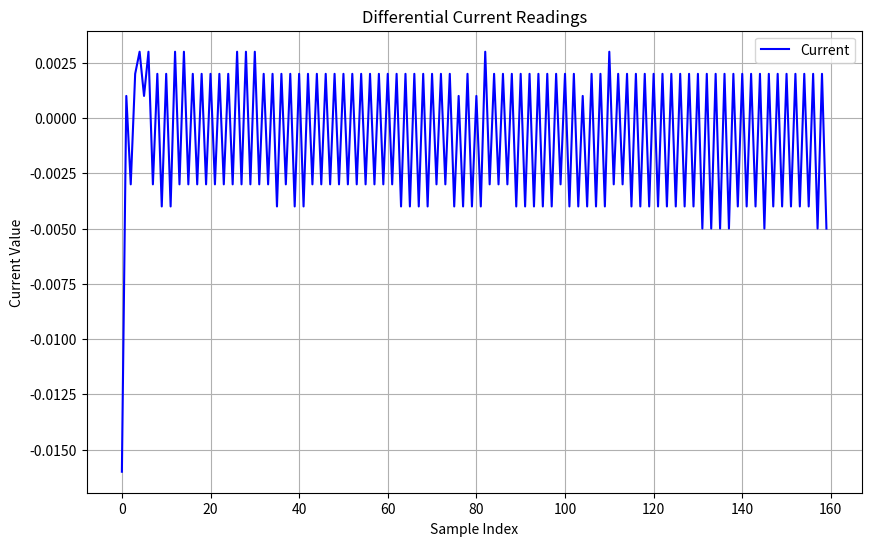

Recreate this plot in Python.
import matplotlib.pyplot as plt

def parse_differential_current(data_string):
    """
    Parses a string containing 'differential current: ' followed by 
    space-separated numbers into a list of floats.
    """
    try:
        # Split the string by the colon to separate the label from the data
        # The part after the colon (index 1) contains the numbers
        numbers_part = data_string.split(':')[1]
        raw_text_numbers = numbers_part.strip().split()
        
        # 3. Slice to keep only the first 100 items
        # If the list is shorter than 100, this safely returns all of them.
        first_100_text = raw_text_numbers[:]
        # Split the string into individual text numbers, then convert to floats
        # .strip() removes leading/trailing whitespace
        # .split() splits by whitespace by default
        current_list = [float(x) for x in first_100_text]
        
        return current_list
    except IndexError:
        print("Error: Format does not contain a colon.")
        return []
    except ValueError:
        print("Error: Could not convert data to numbers.")
        return []

# The input string
raw_data = "all measurements: -0.016 0.001 -0.003 0.002 0.003 0.001 0.003 -0.003 0.002 -0.004 0.002 -0.004 0.003 -0.003 0.003 -0.003 0.002 -0.003 0.002 -0.003 0.002 -0.003 0.002 -0.003 0.002 -0.003 0.003 -0.003 0.003 -0.003 0.003 -0.003 0.002 -0.003 0.002 -0.004 0.002 -0.003 0.002 -0.004 0.002 -0.004 0.002 -0.003 0.002 -0.003 0.002 -0.003 0.002 -0.003 0.002 -0.003 0.002 -0.003 0.002 -0.003 0.002 -0.003 0.002 -0.003 0.002 -0.003 0.002 -0.004 0.002 -0.004 0.002 -0.004 0.002 -0.004 0.002 -0.003 0.002 -0.003 0.002 -0.004 0.001 -0.004 0.002 -0.004 0.001 -0.004 0.003 -0.003 0.002 -0.003 0.002 -0.003 0.002 -0.004 0.002 -0.004 0.002 -0.004 0.002 -0.004 0.002 -0.004 0.002 -0.003 0.002 -0.004 0.002 -0.004 0.001 -0.004 0.002 -0.004 0.002 -0.004 0.003 -0.003 0.002 -0.003 0.002 -0.004 0.002 -0.004 0.002 -0.004 0.002 -0.004 0.002 -0.004 0.002 -0.004 0.002 -0.004 0.002 -0.004 0.002 -0.005 0.002 -0.005 0.002 -0.005 0.002 -0.005 0.002 -0.004 0.002 -0.004 0.002 -0.004 0.002 -0.005 0.002 -0.004 0.002 -0.004 0.002 -0.004 0.002 -0.004 0.002 -0.004 0.002 -0.005 0.002 -0.005 "




# Parse the data
result = parse_differential_current(raw_data)

# Output the results
print(f"Original String: {raw_data}")
print(f"Parsed List: {result}")

if result:
    print(f"Type of elements: {type(result[0])}")

    # Plot the data
    plt.figure(figsize=(10, 6))
    plt.plot(result, linestyle='-', color='blue', label='Current')
    plt.title('Differential Current Readings')
    plt.xlabel('Sample Index')
    plt.ylabel('Current Value')
    plt.grid(True)
    plt.legend()
    plt.show()